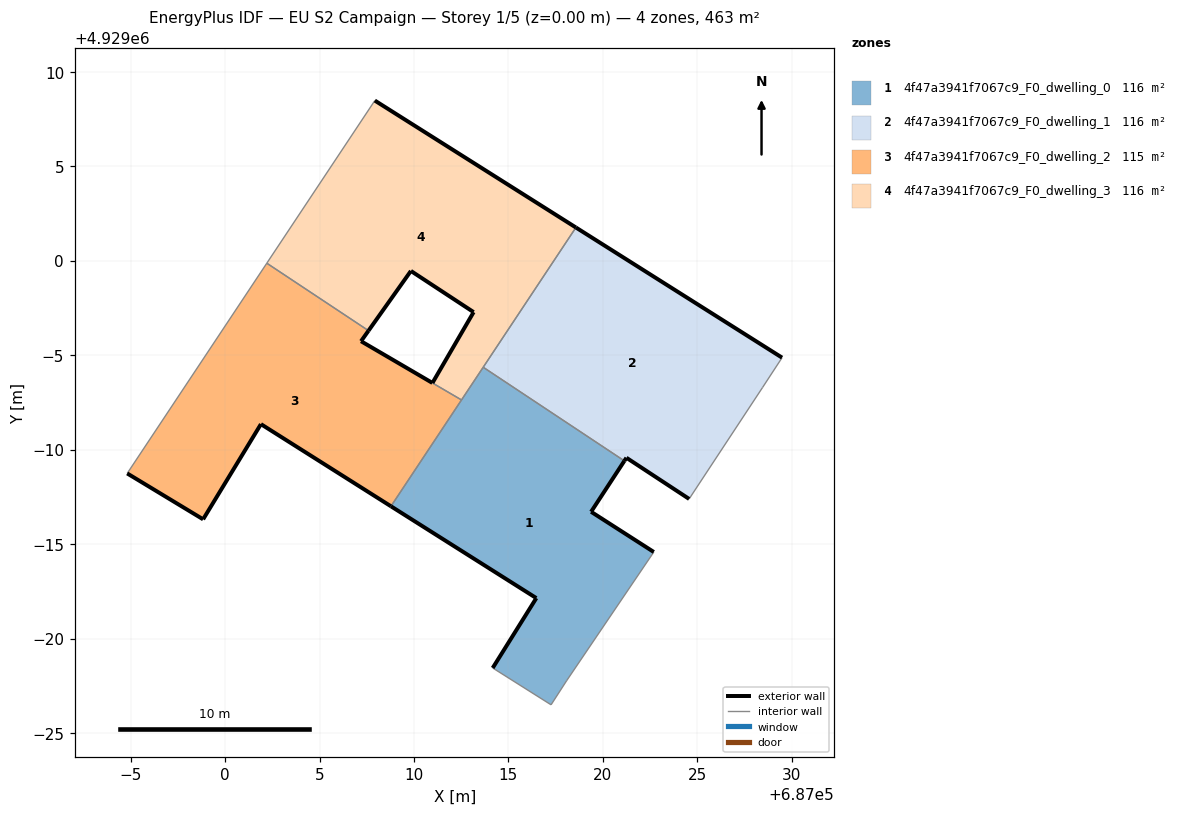
=== STOREY PLAN SPEC (per zone: floor XY polygon, exterior-wall plan segments, windows/doors) ===
zone 1: 4f47a3941f7067c9_F0_dwelling_0  (115.8 m²)
  floor: (687018.08, 4928977.77) (687022.70, 4928984.59) (687019.38, 4928986.72) (687021.14, 4928989.41) (687013.67, 4928994.37) (687008.78, 4928987.01) (687016.48, 4928982.15) (687014.17, 4928978.45) (687017.26, 4928976.50)
  exterior wall: (687021.14, 4928989.41) – (687019.38, 4928986.72)  [3.2 m]
  exterior wall: (687019.38, 4928986.72) – (687022.70, 4928984.59)  [3.9 m]
  exterior wall: (687014.17, 4928978.45) – (687016.48, 4928982.15)  [4.4 m]
  exterior wall: (687016.48, 4928982.15) – (687008.78, 4928987.01)  [9.1 m]
  interior walls: 6
zone 2: 4f47a3941f7067c9_F0_dwelling_1  (115.8 m²)
  floor: (687024.57, 4928987.40) (687028.45, 4928993.29) (687029.49, 4928994.88) (687018.57, 4929001.77) (687013.67, 4928994.37) (687021.14, 4928989.41) (687021.25, 4928989.58)
  exterior wall: (687024.57, 4928987.40) – (687021.25, 4928989.58)  [4.0 m]
  exterior wall: (687021.25, 4928989.58) – (687021.14, 4928989.41)  [0.2 m]
  exterior wall: (687018.57, 4929001.77) – (687029.49, 4928994.88)  [12.9 m]
  interior walls: 4
zone 3: 4f47a3941f7067c9_F0_dwelling_2  (115.1 m²)
  floor: (687008.78, 4928987.01) (687012.52, 4928992.64) (687007.20, 4928995.75) (687007.59, 4928996.31) (687002.21, 4928999.88) (686994.82, 4928988.75) (686998.84, 4928986.32) (687001.90, 4928991.36)
  exterior wall: (687008.78, 4928987.01) – (687001.90, 4928991.36)  [8.1 m]
  exterior wall: (687001.90, 4928991.36) – (686998.84, 4928986.32)  [5.9 m]
  exterior wall: (686998.84, 4928986.32) – (686994.82, 4928988.75)  [4.7 m]
  exterior wall: (687007.59, 4928996.31) – (687007.20, 4928995.75)  [0.7 m]
  exterior wall: (687007.20, 4928995.75) – (687010.97, 4928993.54)  [4.4 m]
  interior walls: 4
zone 4: 4f47a3941f7067c9_F0_dwelling_3  (116.5 m²)
  floor: (687012.52, 4928992.64) (687018.57, 4929001.77) (687007.93, 4929008.49) (687002.21, 4928999.88) (687007.59, 4928996.31) (687009.84, 4928999.47) (687013.16, 4928997.29) (687010.98, 4928993.54)
  exterior wall: (687010.98, 4928993.54) – (687013.16, 4928997.29)  [4.3 m]
  exterior wall: (687013.16, 4928997.29) – (687009.84, 4928999.47)  [4.0 m]
  exterior wall: (687009.84, 4928999.47) – (687007.59, 4928996.31)  [3.9 m]
  exterior wall: (687007.93, 4929008.49) – (687018.57, 4929001.77)  [12.6 m]
  interior walls: 5

=== DERIVED (storey summary) ===
Building: EU S2 Campaign
Storey: 1 of 5  (floor level z = 0.00 m)
Storey gross floor area: 463.2 m²
Zones on this storey: 4
  - 4f47a3941f7067c9_F0_dwelling_0: floor 115.8 m²; exterior wall 20.6 m (61.9 m²); WWR 0.0%
  - 4f47a3941f7067c9_F0_dwelling_1: floor 115.8 m²; exterior wall 17.1 m (51.2 m²); WWR 0.0%
  - 4f47a3941f7067c9_F0_dwelling_2: floor 115.1 m²; exterior wall 23.8 m (71.4 m²); WWR 0.0%
  - 4f47a3941f7067c9_F0_dwelling_3: floor 116.5 m²; exterior wall 24.8 m (74.3 m²); WWR 0.0%
Zone adjacency (shared interzone walls):
  - 4f47a3941f7067c9_F0_dwelling_0 ↔ 4f47a3941f7067c9_F0_dwelling_1
  - 4f47a3941f7067c9_F0_dwelling_0 ↔ 4f47a3941f7067c9_F0_dwelling_2
  - 4f47a3941f7067c9_F0_dwelling_0 ↔ 4f47a3941f7067c9_F0_dwelling_3
  - 4f47a3941f7067c9_F0_dwelling_1 ↔ 4f47a3941f7067c9_F0_dwelling_3
  - 4f47a3941f7067c9_F0_dwelling_2 ↔ 4f47a3941f7067c9_F0_dwelling_3